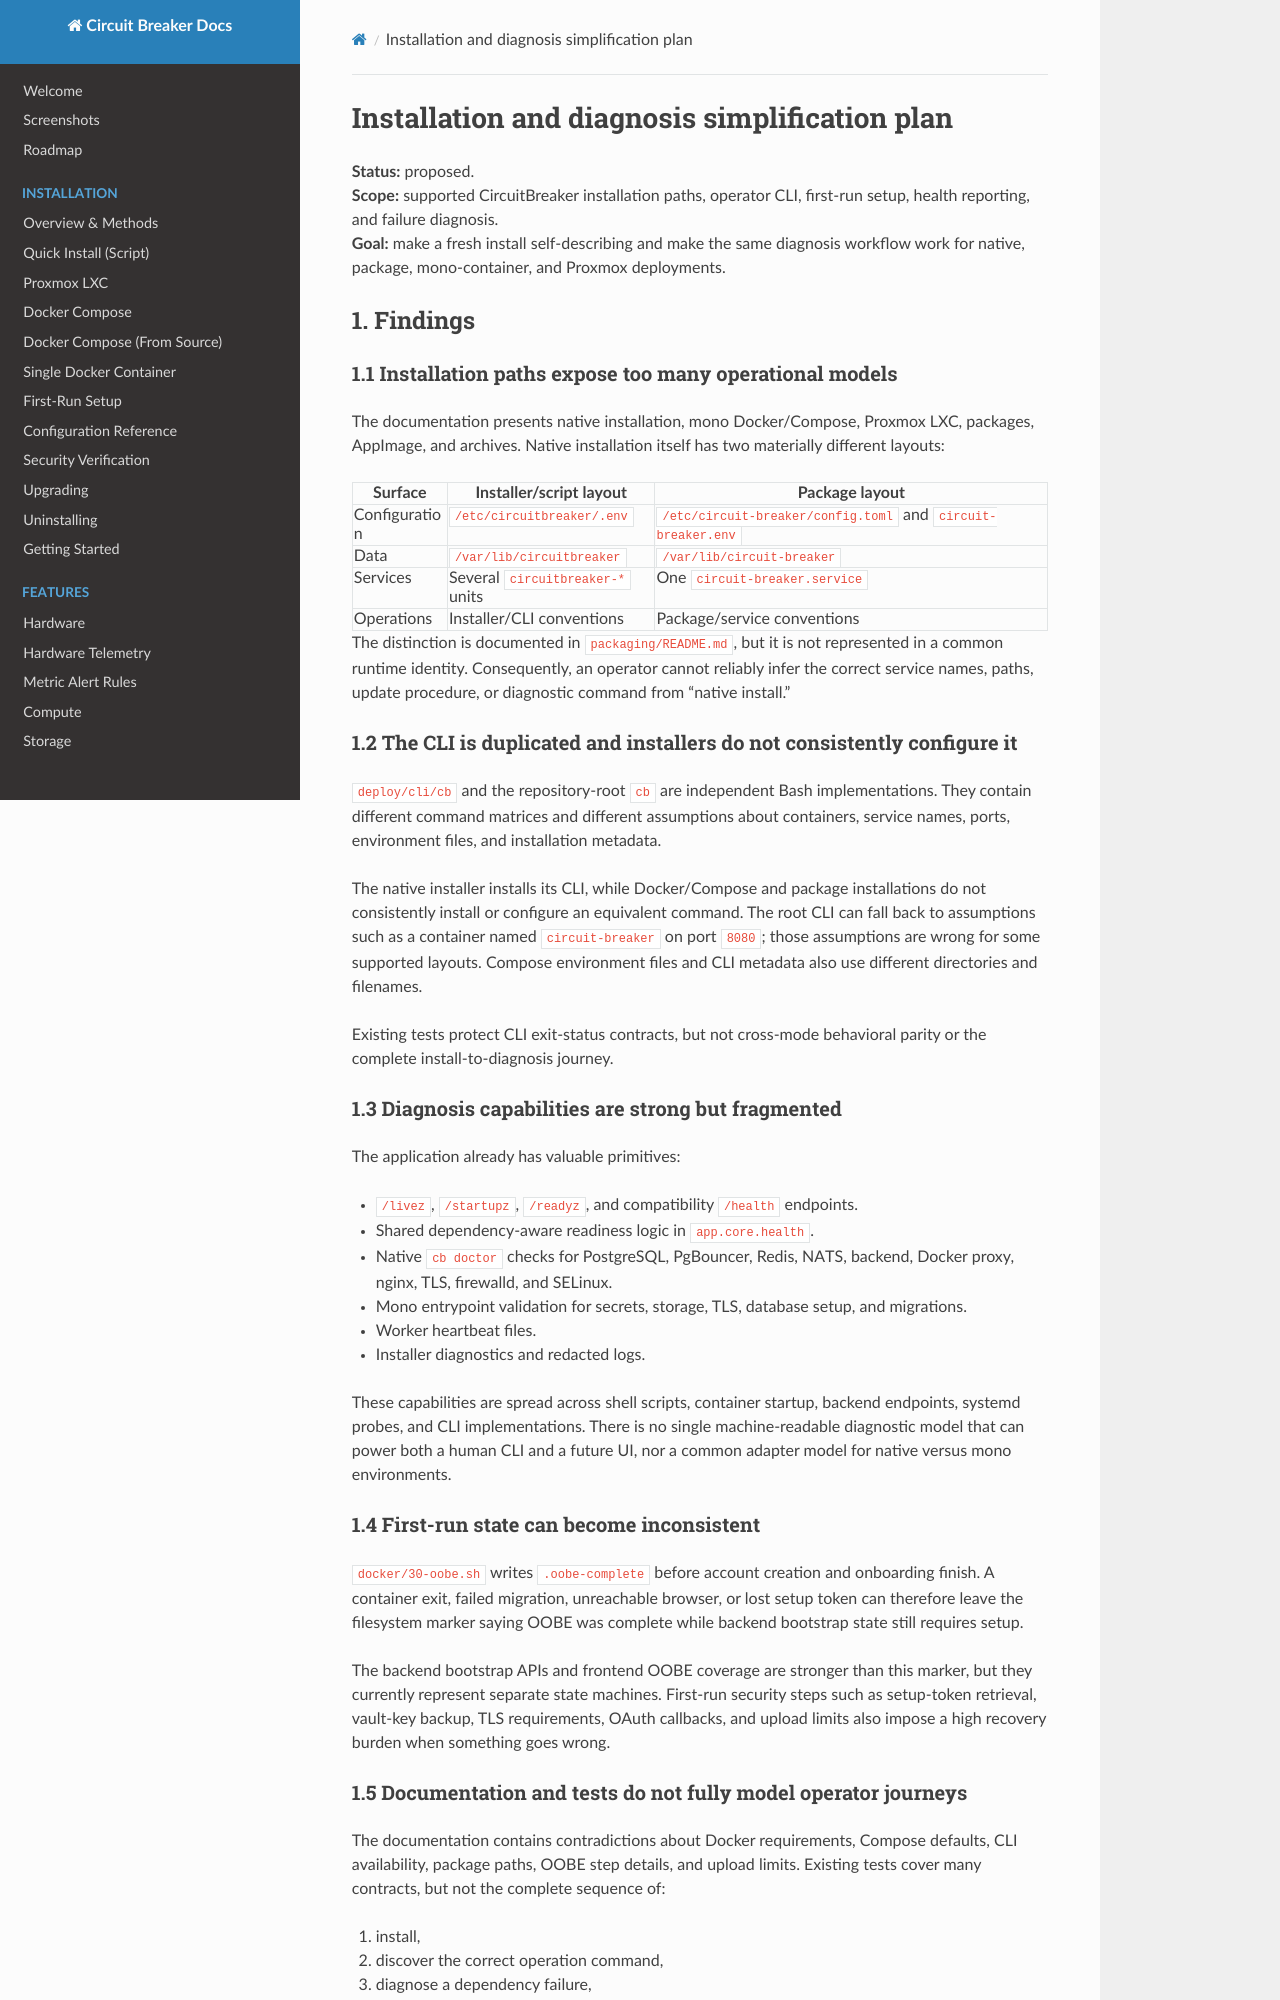

repository: BlkLeg/CircuitBreaker · page: design/2026-09-16-installation-diagnosis-simplification-plan/index.html · generator: mkdocs

# Installation and diagnosis simplification plan

**Status:** proposed.  
**Scope:** supported CircuitBreaker installation paths, operator CLI,
first-run setup, health reporting, and failure diagnosis.  
**Goal:** make a fresh install self-describing and make the same diagnosis
workflow work for native, package, mono-container, and Proxmox deployments.

## 1. Findings

### 1.1 Installation paths expose too many operational models

The documentation presents native installation, mono Docker/Compose,
Proxmox LXC, packages, AppImage, and archives. Native installation itself has
two materially different layouts:

| Surface | Installer/script layout | Package layout |
|---|---|---|
| Configuration | `/etc/circuitbreaker/.env` | `/etc/circuit-breaker/config.toml` and `circuit-breaker.env` |
| Data | `/var/lib/circuitbreaker` | `/var/lib/circuit-breaker` |
| Services | Several `circuitbreaker-*` units | One `circuit-breaker.service` |
| Operations | Installer/CLI conventions | Package/service conventions |

The distinction is documented in `packaging/README.md`, but it is not
represented in a common runtime identity. Consequently, an operator cannot
reliably infer the correct service names, paths, update procedure, or
diagnostic command from “native install.”

### 1.2 The CLI is duplicated and installers do not consistently configure it

`deploy/cli/cb` and the repository-root `cb` are independent Bash
implementations. They contain different command matrices and different
assumptions about containers, service names, ports, environment files, and
installation metadata.

The native installer installs its CLI, while Docker/Compose and package
installations do not consistently install or configure an equivalent command.
The root CLI can fall back to assumptions such as a container named
`circuit-breaker` on port `8080`; those assumptions are wrong for some
supported layouts. Compose environment files and CLI metadata also use
different directories and filenames.

Existing tests protect CLI exit-status contracts, but not cross-mode behavioral
parity or the complete install-to-diagnosis journey.

### 1.3 Diagnosis capabilities are strong but fragmented

The application already has valuable primitives:

- `/livez`, `/startupz`, `/readyz`, and compatibility `/health` endpoints.
- Shared dependency-aware readiness logic in `app.core.health`.
- Native `cb doctor` checks for PostgreSQL, PgBouncer, Redis, NATS, backend,
  Docker proxy, nginx, TLS, firewalld, and SELinux.
- Mono entrypoint validation for secrets, storage, TLS, database setup, and
  migrations.
- Worker heartbeat files.
- Installer diagnostics and redacted logs.

These capabilities are spread across shell scripts, container startup,
backend endpoints, systemd probes, and CLI implementations. There is no
single machine-readable diagnostic model that can power both a human CLI and a
future UI, nor a common adapter model for native versus mono environments.

### 1.4 First-run state can become inconsistent

`docker/30-oobe.sh` writes `.oobe-complete` before account creation and
onboarding finish. A container exit, failed migration, unreachable browser, or
lost setup token can therefore leave the filesystem marker saying OOBE was
complete while backend bootstrap state still requires setup.

The backend bootstrap APIs and frontend OOBE coverage are stronger than this
marker, but they currently represent separate state machines. First-run
security steps such as setup-token retrieval, vault-key backup, TLS
requirements, OAuth callbacks, and upload limits also impose a high recovery
burden when something goes wrong.
